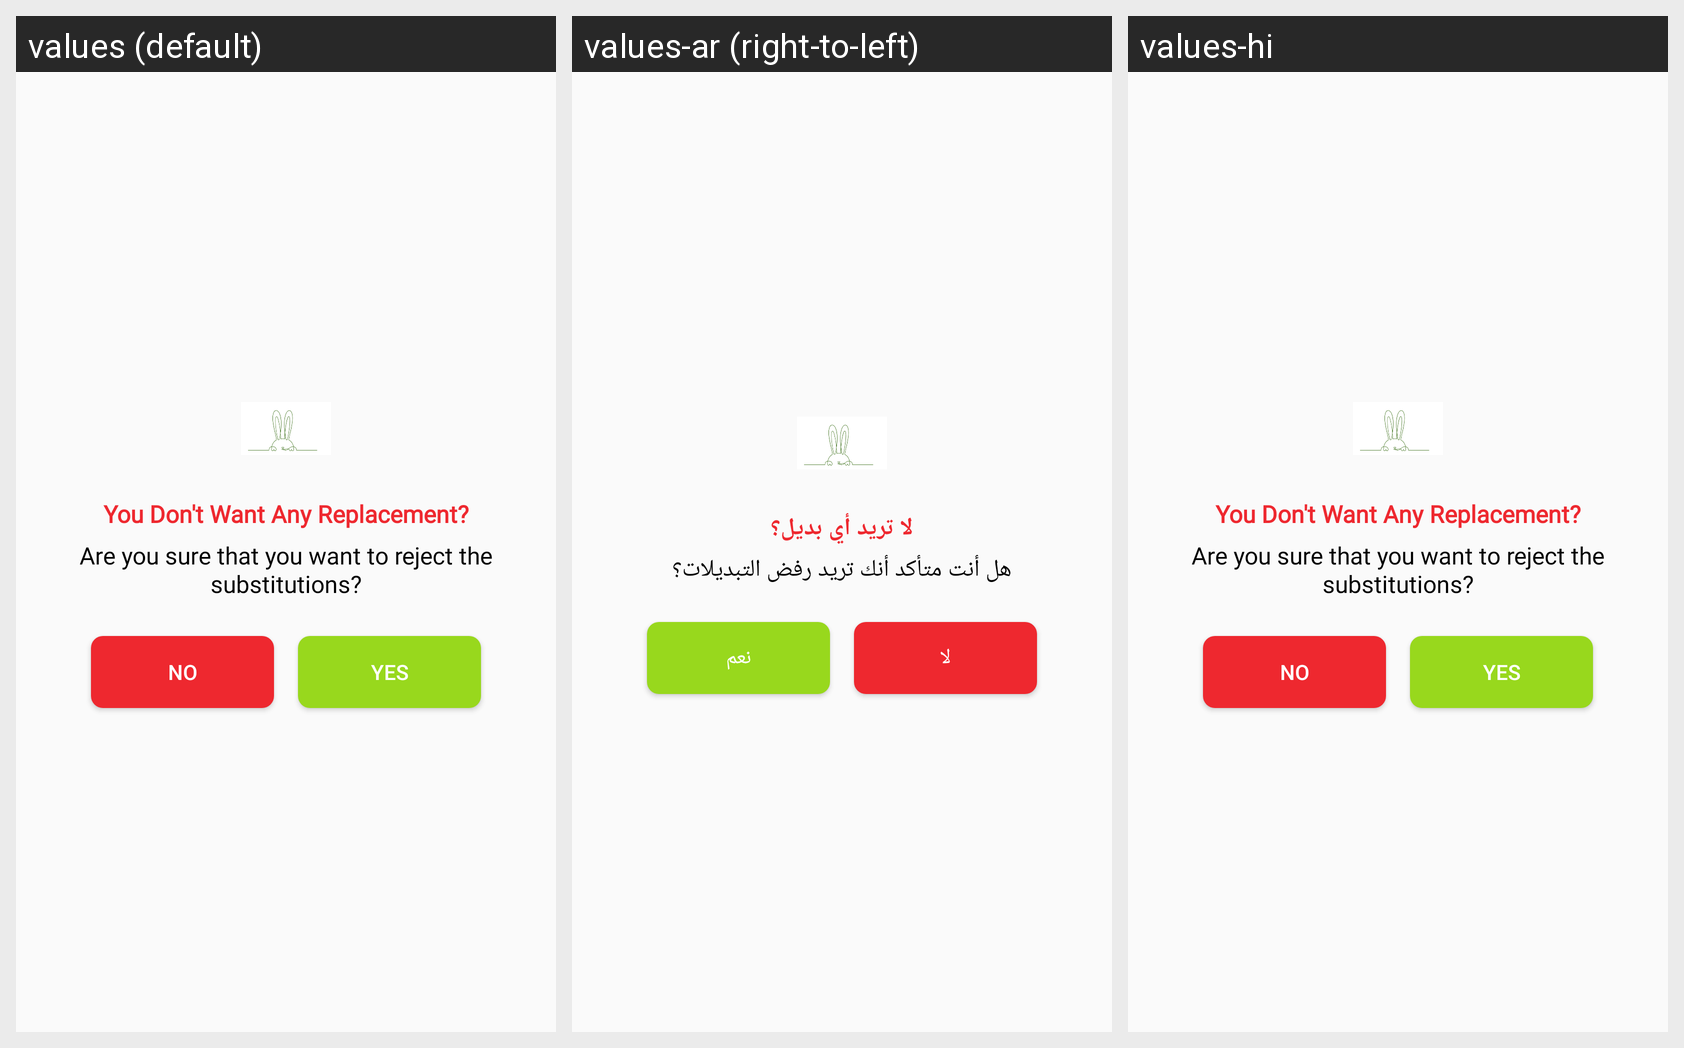

Locale-by-locale string values for the Android screen shown in this grid:
Android screen res/layout/custom_dialog_substitute.xml rendered under 3 locales, left to right: values (default), values-ar (right-to-left), values-hi. Device: Nexus 5 (rendered at 1080×1920; each locale shown at half size, 540×960, under a caption strip naming it); theme AppTheme.
Strings drawn on this screen, with the default value and each locale's value (text and hints the layout hard-codes, and strings that could not be matched under every locale, appear in the picture but are not listed):

are_you_sure_that_you_want_to_reject_the_substitutions
  values: Are you sure that you want to reject the substitutions?
  values-ar: هل أنت متأكد أنك تريد رفض التبديلات؟
  values-hi: Are you sure that you want to reject the substitutions?

you_don_t_want_any_replacement
  values: You Don't Want Any Replacement?
  values-ar: لا تريد أي بديل؟
  values-hi: You Don't Want Any Replacement?

no
  values: No
  values-ar: لا
  values-hi: No

yes
  values: Yes
  values-ar: نعم
  values-hi: Yes
